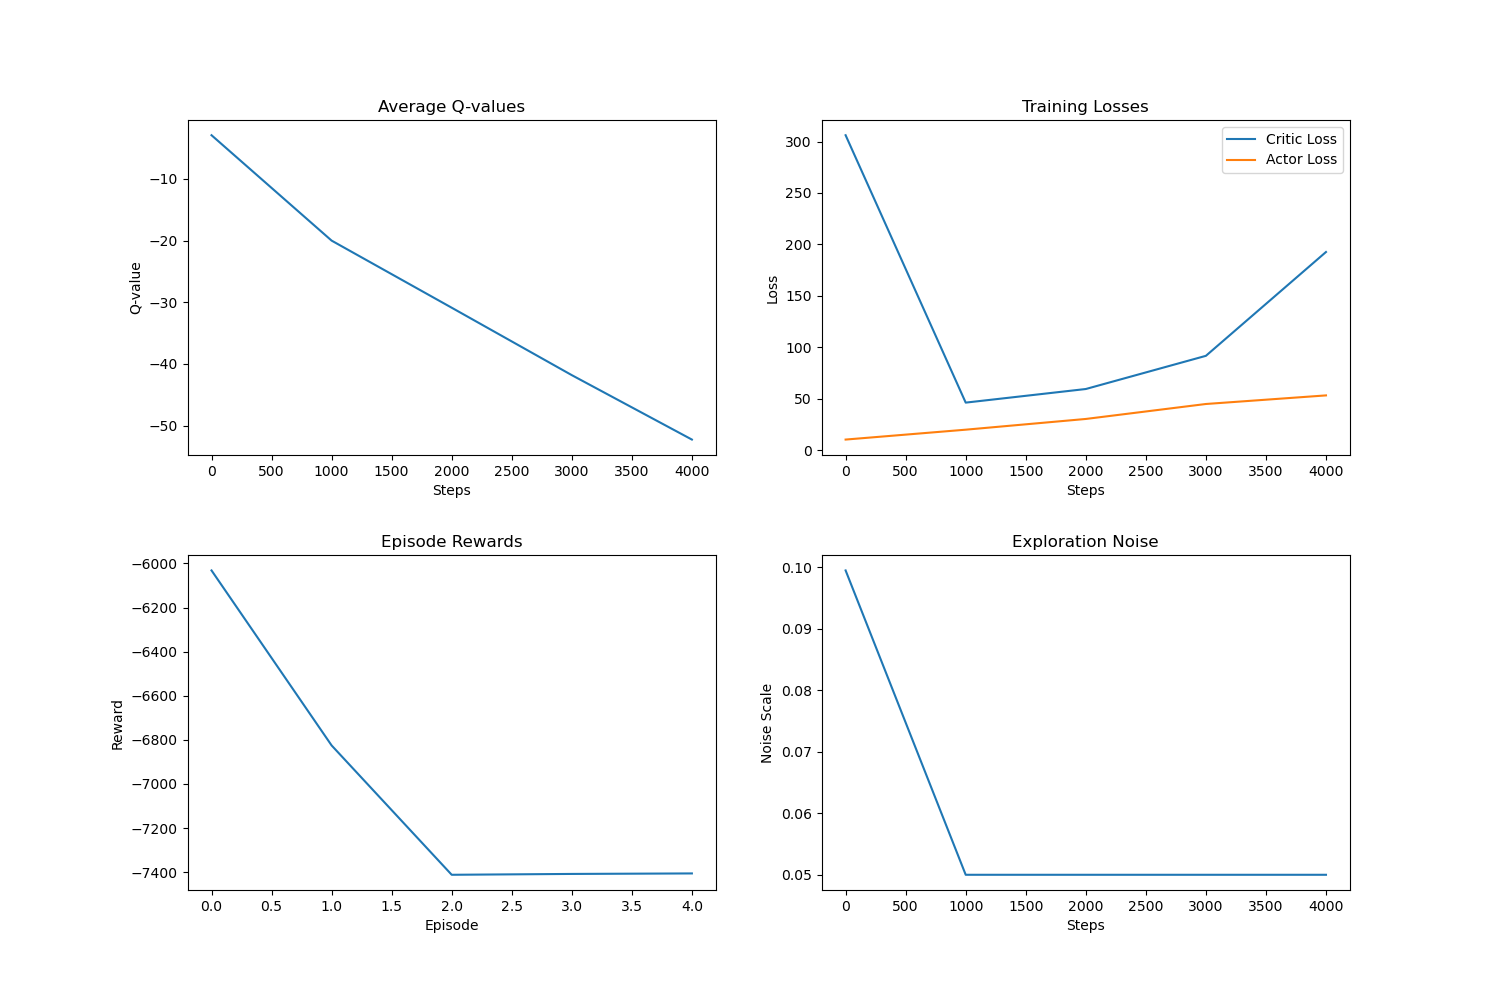

The file beside this chart, header and first rows:
step, q_value, critic_loss, actor_loss, exploration_noise, timestamp
0, -2.938, 306.1, 10.23, 0.0995, 2025-03-07 11:27:11
1000, -20.01, 46.15, 19.84, 0.05, 2025-03-07 11:28:03
2000, -30.89, 59.38, 30.27, 0.05, 2025-03-07 11:28:56
3000, -41.81, 91.64, 44.82, 0.05, 2025-03-07 11:43:55
4000, -52.25, 192.6, 53.17, 0.05, 2025-03-07 11:44:51
